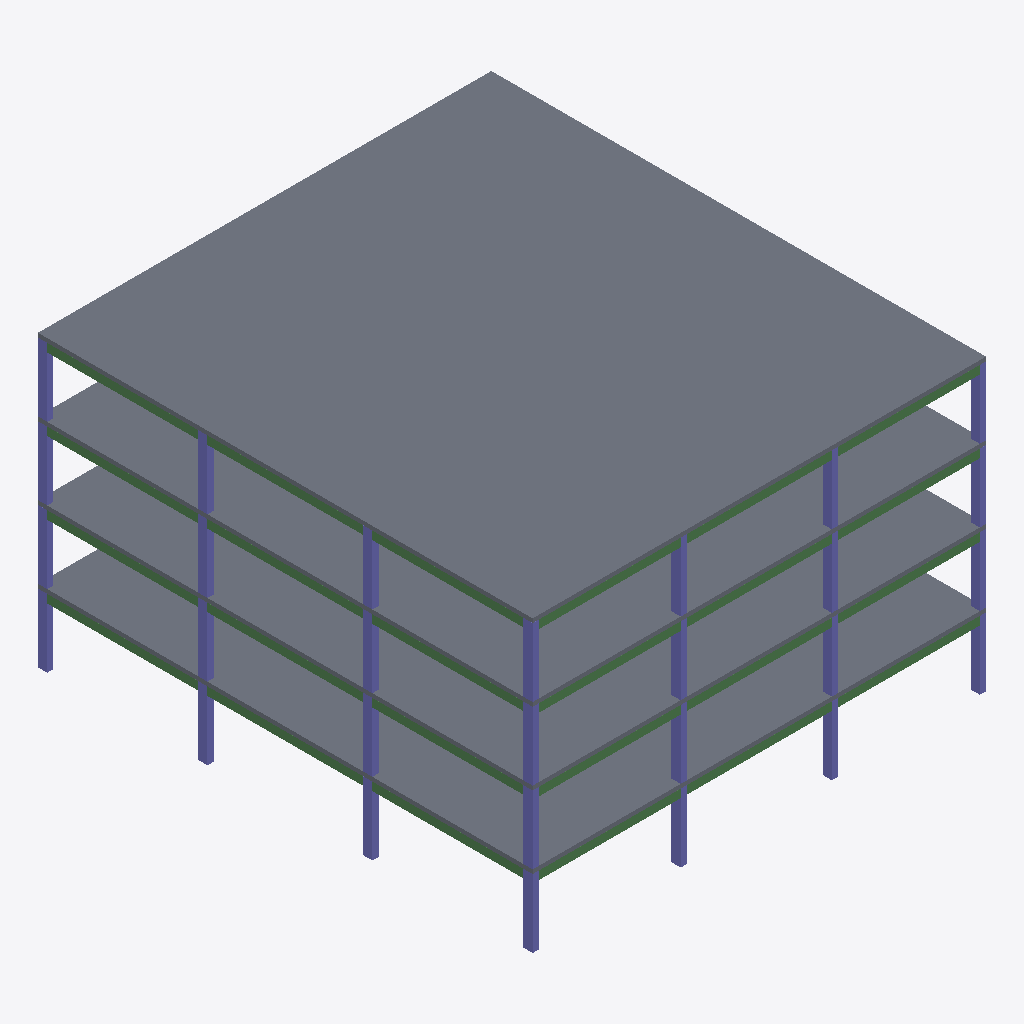
Isometric view of an IFC building model (IFC-SPF (STEP), schema IFC4, length unit millimetre), seen from the south-west, elements coloured by IFC class: 28 columns (violet), 24 beams (green), 4 slabs (grey).
Extent 21.9 m × 23.9 m × 14.0 m (x, y, z). Storeys (5): Level 1 at 0.00 m; Level 2 at 3.50 m; Level 3 at 7.00 m; Level 4 at 10.50 m; Level 5 at 14.00 m. Elements (164): 96 IfcBeam, 64 IfcColumn, 4 IfcSlab.

HEADER;
FILE_DESCRIPTION(('ViewDefinition [ReferenceView_V1.2]','ExchangeRequirement [Structural]'),'2;1');
FILE_NAME('Project Number','2022-11-04T10:34:57+00:00',(''),(''),'ODA SDAI 22.12','23.0.11.19 - Exporter 23.1.0.0 - Alternate UI 23.1.0.0','');
FILE_SCHEMA(('IFC4'));
ENDSEC;
DATA;
#98=IFCPROJECT('1HQi_07fn5yf_fy9MHZqMg',#20,'Project Number',$,$,'Project Name','Project Status',(#93),#90);
#122=IFCSITE('1HQi_07fn5yf_fy9MHZqMe',#20,'Default',$,$,#121,$,$,.ELEMENT.,$,$,$,$,$);
#100=IFCBUILDING('1HQi_07fn5yf_fy9MHZqMh',#20,'',$,$,#16,$,'',.ELEMENT.,$,$,$);
#103=IFCBUILDINGSTOREY('1w2kgyXAD2C9c7QsT4npO9',#20,'Level 1',$,'Level:Level Head - FFL',#102,$,'Level 1',.ELEMENT.,1.752909E-10);
#107=IFCBUILDINGSTOREY('1w2kgyXAD2C9c7QsT4npsv',#20,'Level 2',$,'Level:Level Head - FFL',#106,$,'Level 2',.ELEMENT.,3499.999999999743);
#111=IFCBUILDINGSTOREY('3dBOnI8R98dPKc5U53pK7G',#20,'Level 3',$,'Level:Level Head - FFL',#110,$,'Level 3',.ELEMENT.,6999.999999999439);
#115=IFCBUILDINGSTOREY('3dBOnI8R98dPKc5U53pK7h',#20,'Level 4',$,'Level:Level Head - FFL',#114,$,'Level 4',.ELEMENT.,10499.999999999136);
#119=IFCBUILDINGSTOREY('3dBOnI8R98dPKc5U53pK0E',#20,'Level 5',$,'Level:Level Head - FFL',#118,$,'Level 5',.ELEMENT.,13999.999999998827);
#1848=IFCSLAB('3dBOnI8R98dPKc5U53pNim',#20,'Floor:Generic 300mm:434228',$,'Floor:Generic 300mm',#1835,#1847,'434228',.FLOOR.);
#3565=IFCSLAB('3dBOnI8R98dPKc5U53pNk2',#20,'Floor:Generic 300mm:434310',$,'Floor:Generic 300mm',#3552,#3564,'434310',.FLOOR.);
#5292=IFCSLAB('3dBOnI8R98dPKc5U53pNk_',#20,'Floor:Generic 300mm:434362',$,'Floor:Generic 300mm',#5279,#5291,'434362',.FLOOR.);
#7019=IFCSLAB('3dBOnI8R98dPKc5U53pNlg',#20,'Floor:Generic 300mm:434414',$,'Floor:Generic 300mm',#7006,#7018,'434414',.FLOOR.);
#737=IFCBEAM('3dBOnI8R98dPKc5U53pNiS',#20,'Concrete-Rectangular Beam:300 x 600mm:434200',$,'Concrete-Rectangular Beam:300 x 600mm',#736,#733,'434200',.BEAM.);
#4181=IFCBEAM('3dBOnI8R98dPKc5U53pNkQ',#20,'Concrete-Rectangular Beam:300 x 600mm:434334',$,'Concrete-Rectangular Beam:300 x 600mm',#4180,#4177,'434334',.BEAM.);
#5908=IFCBEAM('3dBOnI8R98dPKc5U53pNlM',#20,'Concrete-Rectangular Beam:300 x 600mm:434386',$,'Concrete-Rectangular Beam:300 x 600mm',#5907,#5904,'434386',.BEAM.);
#2462=IFCBEAM('3dBOnI8R98dPKc5U53pNjk',#20,'Concrete-Rectangular Beam:300 x 600mm:434282',$,'Concrete-Rectangular Beam:300 x 600mm',#2461,#2458,'434282',.BEAM.);
#2508=IFCBEAM('3dBOnI8R98dPKc5U53pNjl',#20,'Concrete-Rectangular Beam:300 x 600mm:434283',$,'Concrete-Rectangular Beam:300 x 600mm',#2507,#2504,'434283',.BEAM.);
#3895=IFCBEAM('3dBOnI8R98dPKc5U53pNkJ',#20,'Concrete-Rectangular Beam:300 x 600mm:434327',$,'Concrete-Rectangular Beam:300 x 600mm',#3894,#3891,'434327',.BEAM.);
#5954=IFCBEAM('3dBOnI8R98dPKc5U53pNlN',#20,'Concrete-Rectangular Beam:300 x 600mm:434387',$,'Concrete-Rectangular Beam:300 x 600mm',#5953,#5950,'434387',.BEAM.);
#451=IFCBEAM('3dBOnI8R98dPKc5U53pNiL',#20,'Concrete-Rectangular Beam:300 x 600mm:434193',$,'Concrete-Rectangular Beam:300 x 600mm',#450,#447,'434193',.BEAM.);
#783=IFCBEAM('3dBOnI8R98dPKc5U53pNiT',#20,'Concrete-Rectangular Beam:300 x 600mm:434201',$,'Concrete-Rectangular Beam:300 x 600mm',#782,#779,'434201',.BEAM.);
#2180=IFCBEAM('3dBOnI8R98dPKc5U53pNjd',#20,'Concrete-Rectangular Beam:300 x 600mm:434275',$,'Concrete-Rectangular Beam:300 x 600mm',#2179,#2176,'434275',.BEAM.);
#4227=IFCBEAM('3dBOnI8R98dPKc5U53pNkR',#20,'Concrete-Rectangular Beam:300 x 600mm:434335',$,'Concrete-Rectangular Beam:300 x 600mm',#4226,#4223,'434335',.BEAM.);
#5622=IFCBEAM('3dBOnI8R98dPKc5U53pNlF',#20,'Concrete-Rectangular Beam:300 x 600mm:434379',$,'Concrete-Rectangular Beam:300 x 600mm',#5621,#5618,'434379',.BEAM.);
#2974=IFCBEAM('3dBOnI8R98dPKc5U53pNjo',#20,'Concrete-Rectangular Beam:300 x 600mm:434294',$,'Concrete-Rectangular Beam:300 x 600mm',#2973,#2970,'434294',.BEAM.);
#4697=IFCBEAM('3dBOnI8R98dPKc5U53pNkk',#20,'Concrete-Rectangular Beam:300 x 600mm:434346',$,'Concrete-Rectangular Beam:300 x 600mm',#4696,#4693,'434346',.BEAM.);
#6424=IFCBEAM('3dBOnI8R98dPKc5U53pNlQ',#20,'Concrete-Rectangular Beam:300 x 600mm:434398',$,'Concrete-Rectangular Beam:300 x 600mm',#6423,#6420,'434398',.BEAM.);
#1253=IFCBEAM('3dBOnI8R98dPKc5U53pNiW',#20,'Concrete-Rectangular Beam:300 x 600mm:434212',$,'Concrete-Rectangular Beam:300 x 600mm',#1252,#1249,'434212',.BEAM.);
#1723=IFCBEAM('3dBOnI8R98dPKc5U53pNih',#20,'Concrete-Rectangular Beam:300 x 600mm:434223',$,'Concrete-Rectangular Beam:300 x 600mm',#1722,#1719,'434223',.BEAM.);
#4135=IFCBEAM('3dBOnI8R98dPKc5U53pNkP',#20,'Concrete-Rectangular Beam:300 x 600mm:434333',$,'Concrete-Rectangular Beam:300 x 600mm',#4134,#4131,'434333',.BEAM.);
#5862=IFCBEAM('3dBOnI8R98dPKc5U53pNlL',#20,'Concrete-Rectangular Beam:300 x 600mm:434385',$,'Concrete-Rectangular Beam:300 x 600mm',#5861,#5858,'434385',.BEAM.);
#691=IFCBEAM('3dBOnI8R98dPKc5U53pNiJ',#20,'Concrete-Rectangular Beam:300 x 600mm:434199',$,'Concrete-Rectangular Beam:300 x 600mm',#690,#687,'434199',.BEAM.);
#2416=IFCBEAM('3dBOnI8R98dPKc5U53pNjj',#20,'Concrete-Rectangular Beam:300 x 600mm:434281',$,'Concrete-Rectangular Beam:300 x 600mm',#2415,#2412,'434281',.BEAM.);
#3440=IFCBEAM('3dBOnI8R98dPKc5U53pNk5',#20,'Concrete-Rectangular Beam:300 x 600mm:434305',$,'Concrete-Rectangular Beam:300 x 600mm',#3439,#3436,'434305',.BEAM.);
#5167=IFCBEAM('3dBOnI8R98dPKc5U53pNkn',#20,'Concrete-Rectangular Beam:300 x 600mm:434357',$,'Concrete-Rectangular Beam:300 x 600mm',#5166,#5163,'434357',.BEAM.);
#6894=IFCBEAM('3dBOnI8R98dPKc5U53pNlj',#20,'Concrete-Rectangular Beam:300 x 600mm:434409',$,'Concrete-Rectangular Beam:300 x 600mm',#6893,#6890,'434409',.BEAM.);
#646=IFCCOLUMN('3dBOnI8R98dPKc5U53pNiI',#20,'Concrete-Rectangular-Column:300 x 450mm:434198',$,'Concrete-Rectangular-Column:300 x 450mm',#645,#642,'434198',.COLUMN.);
#2371=IFCCOLUMN('3dBOnI8R98dPKc5U53pNji',#20,'Concrete-Rectangular-Column:300 x 450mm:434280',$,'Concrete-Rectangular-Column:300 x 450mm',#2370,#2368,'434280',.COLUMN.);
#4090=IFCCOLUMN('3dBOnI8R98dPKc5U53pNkO',#20,'Concrete-Rectangular-Column:300 x 450mm:434332',$,'Concrete-Rectangular-Column:300 x 450mm',#4089,#4086,'434332',.COLUMN.);
#5817=IFCCOLUMN('3dBOnI8R98dPKc5U53pNlK',#20,'Concrete-Rectangular-Column:300 x 450mm:434384',$,'Concrete-Rectangular-Column:300 x 450mm',#5816,#5813,'434384',.COLUMN.);
#265=IFCCOLUMN('3dBOnI8R98dPKc5U53pNi9',#20,'Concrete-Rectangular-Column:300 x 450mm:434189',$,'Concrete-Rectangular-Column:300 x 450mm',#264,#261,'434189',.COLUMN.);
#1997=IFCCOLUMN('3dBOnI8R98dPKc5U53pNjR',#20,'Concrete-Rectangular-Column:300 x 450mm:434271',$,'Concrete-Rectangular-Column:300 x 450mm',#1996,#1994,'434271',.COLUMN.);
#3712=IFCCOLUMN('3dBOnI8R98dPKc5U53pNkN',#20,'Concrete-Rectangular-Column:300 x 450mm:434323',$,'Concrete-Rectangular-Column:300 x 450mm',#3711,#3708,'434323',.COLUMN.);
#5439=IFCCOLUMN('3dBOnI8R98dPKc5U53pNl3',#20,'Concrete-Rectangular-Column:300 x 450mm:434375',$,'Concrete-Rectangular-Column:300 x 450mm',#5438,#5435,'434375',.COLUMN.);
#5697=IFCCOLUMN('3dBOnI8R98dPKc5U53pNl9',#20,'Concrete-Rectangular-Column:300 x 450mm:434381',$,'Concrete-Rectangular-Column:300 x 450mm',#5696,#5693,'434381',.COLUMN.);
#526=IFCCOLUMN('3dBOnI8R98dPKc5U53pNiN',#20,'Concrete-Rectangular-Column:300 x 450mm:434195',$,'Concrete-Rectangular-Column:300 x 450mm',#525,#522,'434195',.COLUMN.);
#2253=IFCCOLUMN('3dBOnI8R98dPKc5U53pNjX',#20,'Concrete-Rectangular-Column:300 x 450mm:434277',$,'Concrete-Rectangular-Column:300 x 450mm',#2252,#2250,'434277',.COLUMN.);
#3970=IFCCOLUMN('3dBOnI8R98dPKc5U53pNkT',#20,'Concrete-Rectangular-Column:300 x 450mm:434329',$,'Concrete-Rectangular-Column:300 x 450mm',#3969,#3966,'434329',.COLUMN.);
#2335=IFCCOLUMN('3dBOnI8R98dPKc5U53pNjZ',#20,'Concrete-Rectangular-Column:300 x 450mm:434279',$,'Concrete-Rectangular-Column:300 x 450mm',#2334,#2332,'434279',.COLUMN.);
#5780=IFCCOLUMN('3dBOnI8R98dPKc5U53pNlB',#20,'Concrete-Rectangular-Column:300 x 450mm:434383',$,'Concrete-Rectangular-Column:300 x 450mm',#5779,#5776,'434383',.COLUMN.);
#609=IFCCOLUMN('3dBOnI8R98dPKc5U53pNiH',#20,'Concrete-Rectangular-Column:300 x 450mm:434197',$,'Concrete-Rectangular-Column:300 x 450mm',#608,#605,'434197',.COLUMN.);
#4053=IFCCOLUMN('3dBOnI8R98dPKc5U53pNkV',#20,'Concrete-Rectangular-Column:300 x 450mm:434331',$,'Concrete-Rectangular-Column:300 x 450mm',#4052,#4049,'434331',.COLUMN.);
#151=IFCCOLUMN('3dBOnI8R98dPKc5U53pNiE',#20,'Concrete-Rectangular-Column:300 x 450mm:434186',$,'Concrete-Rectangular-Column:300 x 450mm',#150,#147,'434186',.COLUMN.);
#3601=IFCCOLUMN('3dBOnI8R98dPKc5U53pNkK',#20,'Concrete-Rectangular-Column:300 x 450mm:434320',$,'Concrete-Rectangular-Column:300 x 450mm',#3600,#3597,'434320',.COLUMN.);
#1889=IFCCOLUMN('3dBOnI8R98dPKc5U53pNjO',#20,'Concrete-Rectangular-Column:300 x 450mm:434268',$,'Concrete-Rectangular-Column:300 x 450mm',#1888,#1886,'434268',.COLUMN.);
#5328=IFCCOLUMN('3dBOnI8R98dPKc5U53pNl0',#20,'Concrete-Rectangular-Column:300 x 450mm:434372',$,'Concrete-Rectangular-Column:300 x 450mm',#5327,#5324,'434372',.COLUMN.);
#1208=IFCCOLUMN('3dBOnI8R98dPKc5U53pNid',#20,'Concrete-Rectangular-Column:300 x 450mm:434211',$,'Concrete-Rectangular-Column:300 x 450mm',#1207,#1204,'434211',.COLUMN.);
#2929=IFCCOLUMN('3dBOnI8R98dPKc5U53pNjn',#20,'Concrete-Rectangular-Column:300 x 450mm:434293',$,'Concrete-Rectangular-Column:300 x 450mm',#2928,#2926,'434293',.COLUMN.);
#4652=IFCCOLUMN('3dBOnI8R98dPKc5U53pNkj',#20,'Concrete-Rectangular-Column:300 x 450mm:434345',$,'Concrete-Rectangular-Column:300 x 450mm',#4651,#4648,'434345',.COLUMN.);
#6849=IFCCOLUMN('3dBOnI8R98dPKc5U53pNli',#20,'Concrete-Rectangular-Column:300 x 450mm:434408',$,'Concrete-Rectangular-Column:300 x 450mm',#6848,#6845,'434408',.COLUMN.);
#1678=IFCCOLUMN('3dBOnI8R98dPKc5U53pNig',#20,'Concrete-Rectangular-Column:300 x 450mm:434222',$,'Concrete-Rectangular-Column:300 x 450mm',#1677,#1674,'434222',.COLUMN.);
#3395=IFCCOLUMN('3dBOnI8R98dPKc5U53pNk4',#20,'Concrete-Rectangular-Column:300 x 450mm:434304',$,'Concrete-Rectangular-Column:300 x 450mm',#3394,#3392,'434304',.COLUMN.);
#6379=IFCCOLUMN('3dBOnI8R98dPKc5U53pNlP',#20,'Concrete-Rectangular-Column:300 x 450mm:434397',$,'Concrete-Rectangular-Column:300 x 450mm',#6378,#6375,'434397',.COLUMN.);
#5122=IFCCOLUMN('3dBOnI8R98dPKc5U53pNkm',#20,'Concrete-Rectangular-Column:300 x 450mm:434356',$,'Concrete-Rectangular-Column:300 x 450mm',#5121,#5118,'434356',.COLUMN.);
ENDSEC;